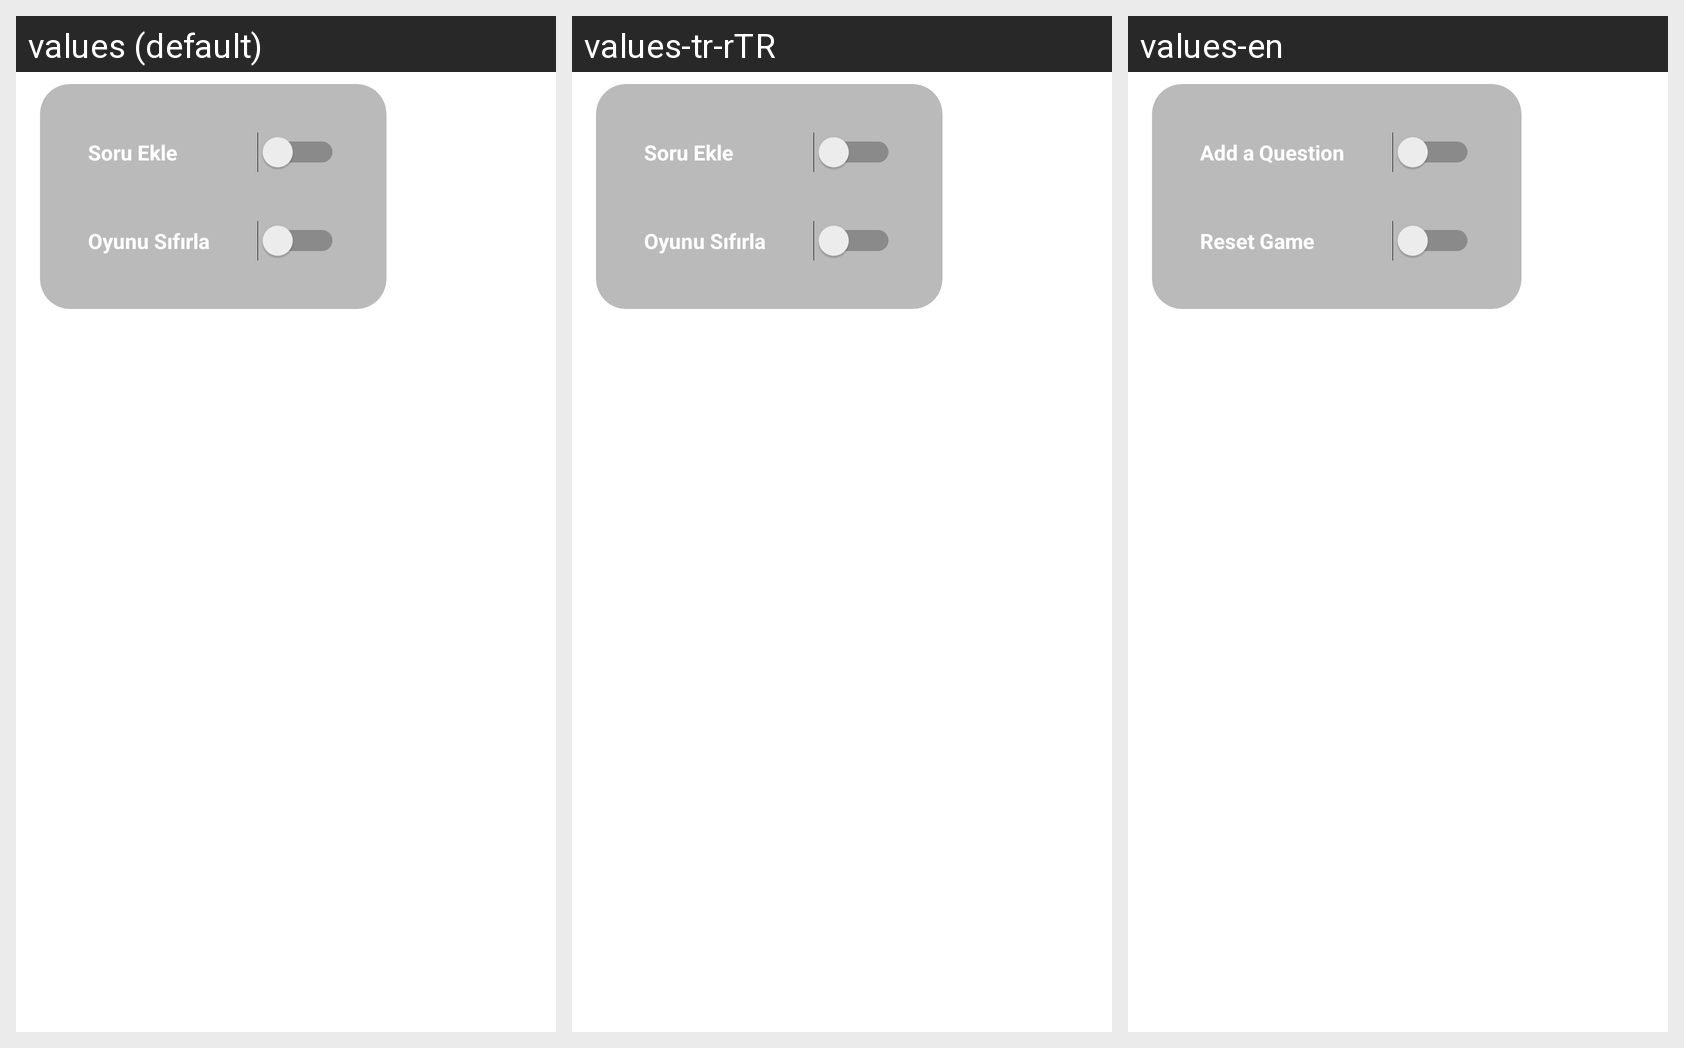

The Android screen above is rendered under several locales of the same app. Produce the string resources it draws, with the default and per-locale values.
Android screen res/layout/card_ayarlar_oyun_ici_sesler.xml rendered under 3 locales, left to right: values (default), values-tr-rTR, values-en. Device: Nexus 5 (rendered at 1080×1920; each locale shown at half size, 540×960, under a caption strip naming it); theme AppTheme.
Strings drawn on this screen, with the default value and each locale's value (text and hints the layout hard-codes, and strings that could not be matched under every locale, appear in the picture but are not listed):

soru_ekle
  values: Soru Ekle
  values-tr-rTR: Soru Ekle
  values-en: Add a Question

oyunu_sifirla
  values: Oyunu Sıfırla
  values-tr-rTR: Oyunu Sıfırla
  values-en: Reset Game
